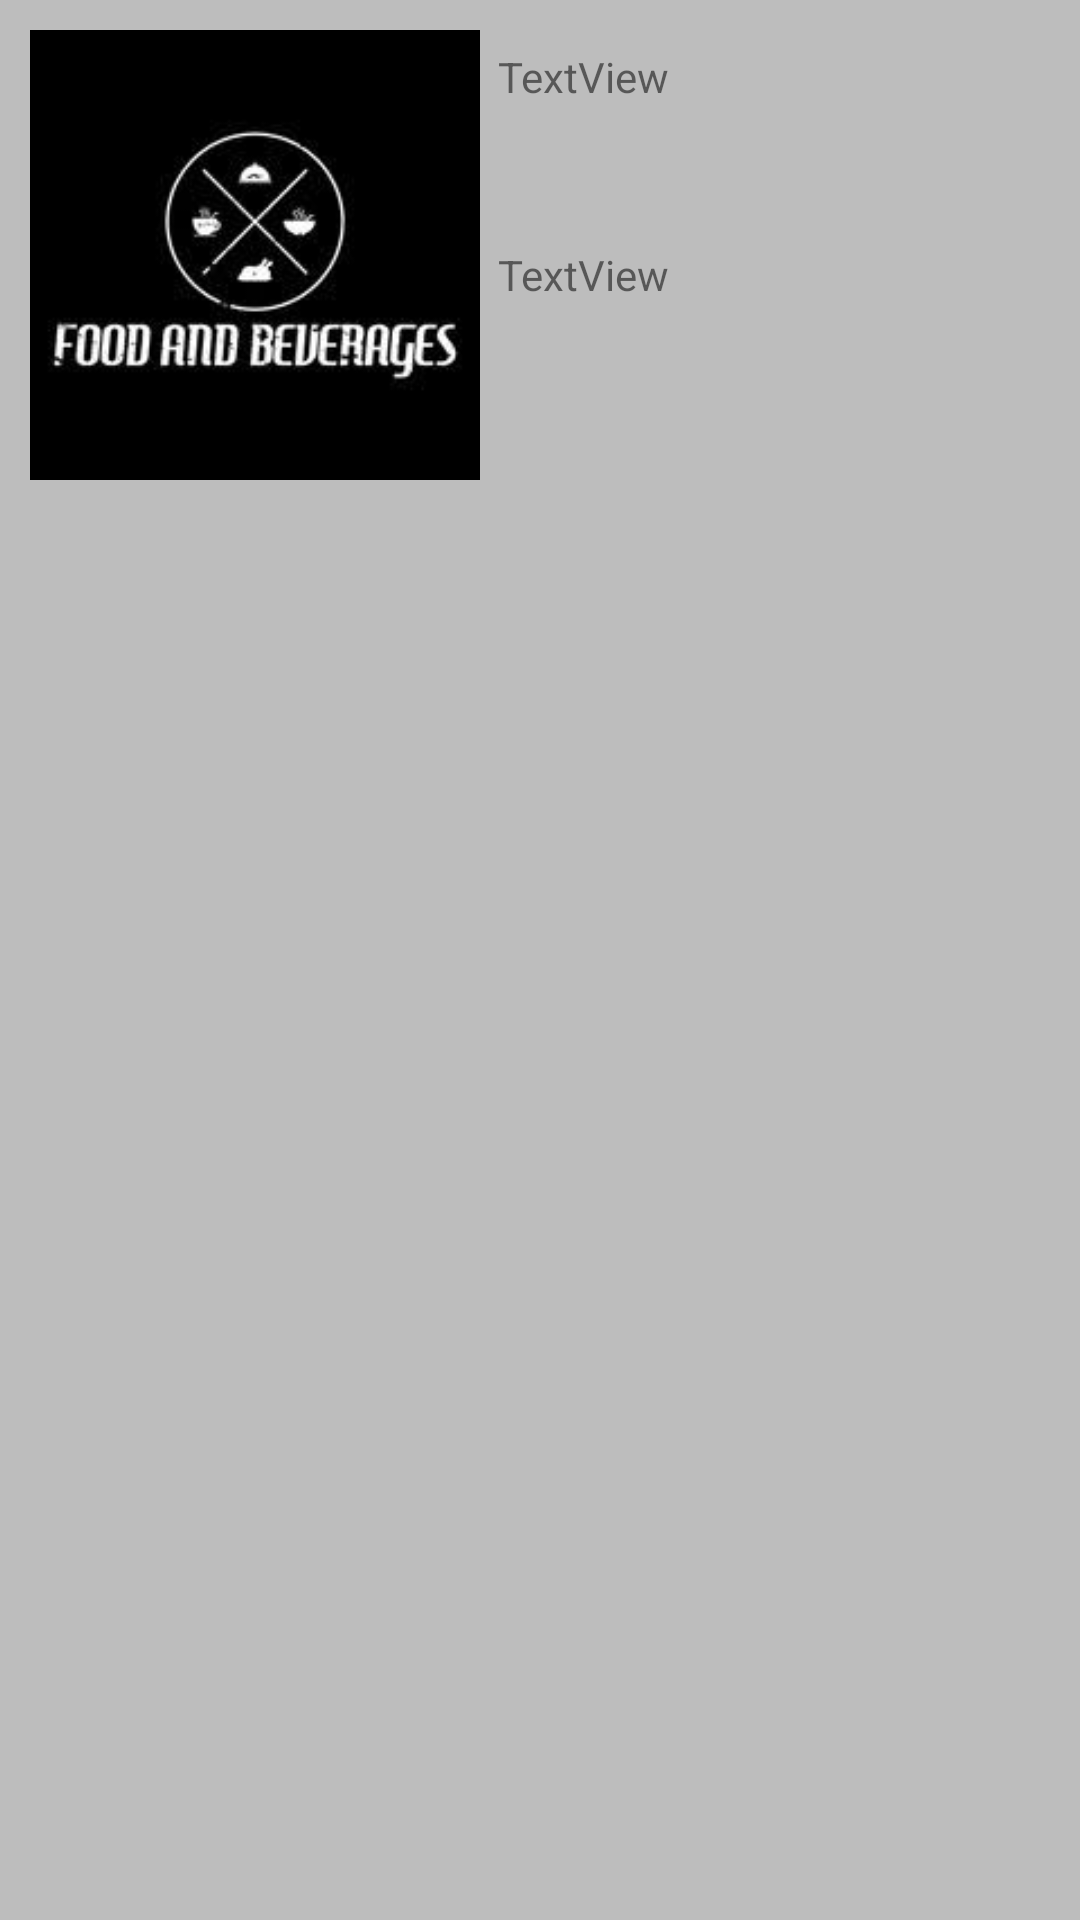

Write the Android layout XML for this screen, with the resource values it uses.
<!-- AndroidManifest.xml: application theme AppTheme -->
<!-- res/layout/product_list_item.xml -->
<?xml version="1.0" encoding="utf-8"?>
<androidx.constraintlayout.widget.ConstraintLayout
    xmlns:android="http://schemas.android.com/apk/res/android"
    xmlns:app="http://schemas.android.com/apk/res-auto"
    xmlns:tools="http://schemas.android.com/tools"
    android:layout_width="match_parent"
    android:layout_height="match_parent"
    android:padding="10dp"
    android:background="@color/greyish">

    <TextView
        android:id="@+id/descriptionText"
        android:layout_width="0dp"
        android:layout_height="30dp"
        android:padding="6dp"
        android:text="TextView"
        app:layout_constraintEnd_toEndOf="parent"
        app:layout_constraintStart_toEndOf="@+id/productImage"
        app:layout_constraintTop_toTopOf="parent" />

    <TextView
        android:id="@+id/ratingText"
        android:layout_width="0dp"
        android:layout_height="wrap_content"
        android:layout_marginTop="36dp"
        android:padding="6dp"
        android:text="TextView"
        app:layout_constraintEnd_toEndOf="parent"
        app:layout_constraintHorizontal_bias="0.0"
        app:layout_constraintStart_toEndOf="@+id/productImage"
        app:layout_constraintTop_toBottomOf="@+id/descriptionText" />

    <ImageView
        android:id="@+id/productImage"
        android:layout_width="150dp"
        android:layout_height="150dp"
        app:layout_constraintStart_toStartOf="parent"
        app:layout_constraintTop_toTopOf="parent"
        app:srcCompat="@drawable/foodbeverages" />

</androidx.constraintlayout.widget.ConstraintLayout>
<!-- resources referenced by this layout -->
<resources>
  <color name="greyish">#bdbdbd</color>
  <!-- drawable foodbeverages: jpeg bitmap (drawable, 4578 bytes) -->
  <style name="AppTheme" parent="Theme.AppCompat.Light.DarkActionBar">
          
          <item name="colorPrimary">@color/endColor</item>
      </style>
  <color name="endColor">#ef6c00</color>
</resources>
